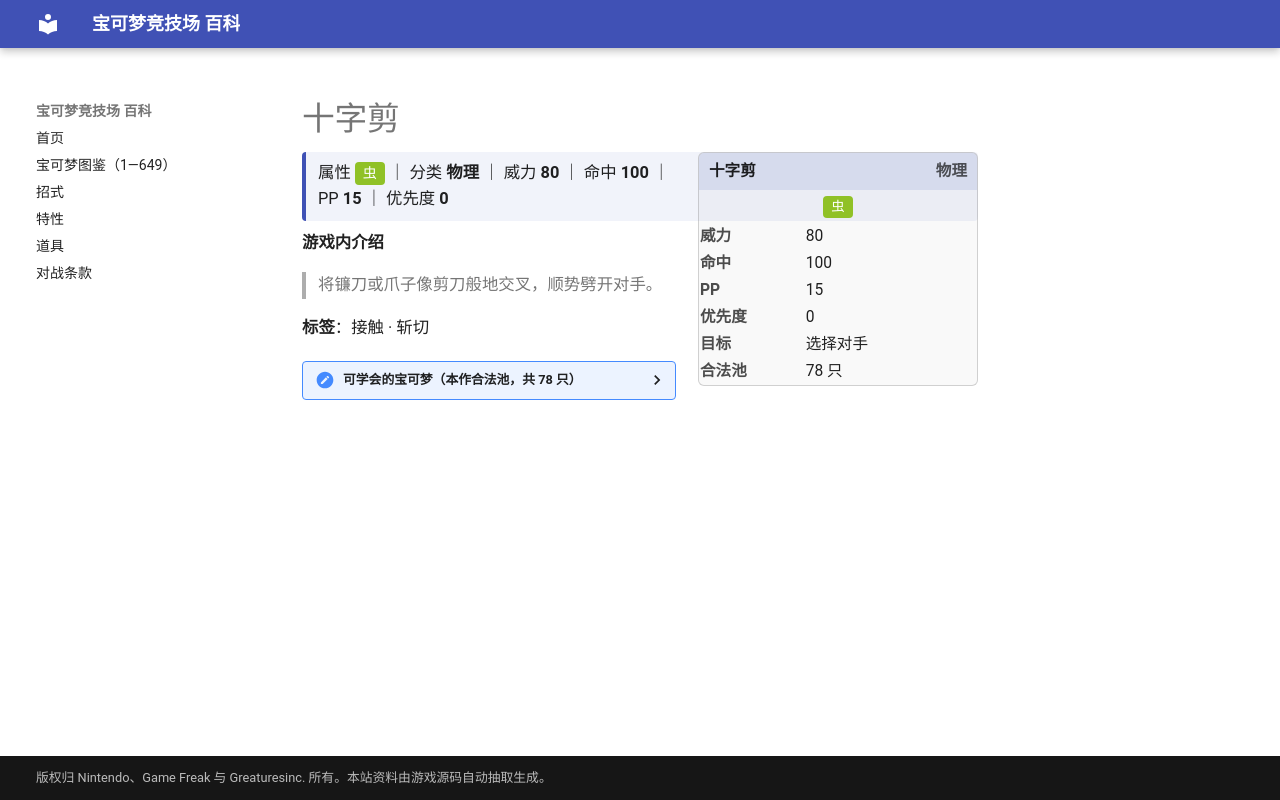

repository: nanmoboys/pkmn-arena-wiki · page: moves/十字剪/index.html · generator: mkdocs

# 十字剪

<div class="infobox">
<div class="ib-h"><span>十字剪</span><span class="ib-no">物理</span></div>
<div class="ib-ty"><span class="tp" style="background:#90C126">虫</span></div>
<table class="ib-t"><tr><th>威力</th><td>80</td></tr><tr><th>命中</th><td>100</td></tr><tr><th>PP</th><td>15</td></tr><tr><th>优先度</th><td>0</td></tr><tr><th>目标</th><td>选择对手</td></tr><tr><th>合法池</th><td>78 只</td></tr></table></div>
<div class="head-stat">属性 <span class="tp" style="background:#90C126">虫</span> ｜ 分类 <b>物理</b> ｜ 威力 <b>80</b> ｜ 命中 <b>100</b> ｜ PP <b>15</b> ｜ 优先度 <b>0</b></div>

**游戏内介绍**

> 将镰刀或爪子像剪刀般地交叉，顺势劈开对手。

**标签**：接触 · 斩切

<details class="pool"><summary>可学会的宝可梦（本作合法池，共 78 只）</summary>

<p>大针蜂、穿山鼠、穿山王、大嘴蝠、派拉斯、派拉斯特、喵喵、大钳蟹、巨钳蟹、飞天螳螂、凯罗斯、镰刀盔、梦幻、圆丝蛛、阿利多斯、叉字蝠、天蝎、巨钳螳螂、狃拉、盔甲鸟、森林蜥蜴、蜥蜴王、狡猾天狗、懒人獭、过动猿、请假王、土居忍士、铁面忍者、脱壳忍者、勾魂眼、猫鼬斩、饭匙蛇、龙虾小兵、铁螯龙虾、太古羽虫、太古盔甲、阿勃梭鲁、音箱蟀、蜂女王、钳尾蝎、龙王蝎、不良蛙、毒骷蛙、玛狃拉、叶伊布、天蝎王、艾路雷朵、达克莱伊、阿尔宙斯、水水獭、双刃丸、大剑鬼、酷豹、螺钉地鼠、龙头地鼠、保姆虫、蜈蚣王、石居蟹、岩殿居蟹、盖盖虫、骑士蜗牛、电电虫、电蜘蛛、牙牙、斧牙龙、双斧战龙、喷嚏熊、冻原熊、小嘴蜗、敏捷虫、驹刀小兵、劈斩司令、铁蚁、勾帕路翁、代拉基翁、毕力吉翁、凯路迪欧、盖诺赛克特</p>

</details>
